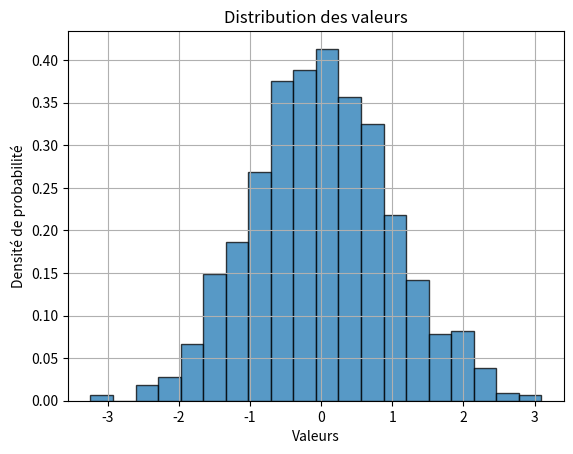

Python code for this plot: (Note: this script raises an exception after producing the figure.)
from typing import Optional
import numpy as np
import time
import matplotlib.pyplot as plt

DISTANT_COEFF = 300

def growth_rate(genes, adaptation, condition):
    if adaptation is None:
        return 10/(10+DISTANT_COEFF * (np.abs(genes - condition)))
    return max( 10/(10+DISTANT_COEFF * (np.abs(genes - condition))), 10/(10+DISTANT_COEFF * (np.abs(adaptation - condition))))


class EvolutiveCells1D:
    def __init__(self, type:int, first_evolution: Optional[int] = None, conditions = 0):

        self.type = type
        self.short_evolution = None # the first element is the adaptation, the second is the duration
        self.long_evolution = first_evolution
        self.growth_rate = growth_rate(first_evolution,None ,conditions)

    def update_cell(self, conditions, probability_to_evolve: float = 0.1, distance_mult:float = 1.1 ,probability_to_adapt: float = 0.1)->tuple[int,int]:
        best_distance = abs(self.long_evolution-conditions)
        new_evolution = -1
        new_adaptation = -1
        if self.short_evolution != []:
            best_adaptation = min(self.short_evolution, key=lambda x:abs(x[0]-conditions))
            best_distance = min(best_distance, abs(best_adaptation[0]-conditions))
        self.growth_rate = growth_rate(best_distance, self.long_evolution, conditions)
        for evolution in self.short_evolution:
            if evolution[1] == 0:
                self.short_evolution.remove(evolution)
            else:
               evolution[1] -= 1

            distance = abs(evolution[0]-self.long_evolution)
            if np.random.uniform(0,1) < probability_to_evolve/(distance_mult**distance):
                self.long_evolution = evolution[0]
                new_evolution = evolution[0]

        if np.random.uniform(0,1) < probability_to_adapt and self.long_evolution != conditions:
                if self.long_evolution < conditions:
                    new_adaptation = np.random.randint(self.long_evolution,conditions+1)
                    self.short_evolution.append([new_adaptation, 5])
                else:
                    new_adaptation = np.random.randint(conditions,self.long_evolution+1)
                    self.short_evolution.append([new_adaptation, 5])
        return new_evolution, new_adaptation
    
    def copy(self, conditions):
        new_cell = EvolutiveCells1D(self.type,conditions)
        new_cell.short_evolution = self.short_evolution
        new_cell.long_evolution = self.long_evolution
        return new_cell




def gillespie_algorithm(initial_evolutions, total_time, condition_profile, n_plot = 10, evolutions_probability = 0.1, adaptation_probability = 0.1, evol_probability_without_adaptation = 0.1, probability_to_loose_adaptation = 1/5, death_rate = 0.5) -> tuple[list[int], list[list[int]], list[list[float]], list[float]]:
    populations = [len(initial_evolutions)]
    time = 0
    timesteps = [time]
    #population_history = [populations.copy()]
    change_time, condition = condition_profile.pop(0)
    time_between_plot = total_time/n_plot
    time_next_plot = time_between_plot
    current_evolutions = initial_evolutions
    # Nombre de bins pour l'histogramme
    num_bins = 20

    # Tracer l'histogramme
    plt.hist(current_evolutions, bins=num_bins, density=True, alpha=0.75, edgecolor='black')

    # Ajouter des étiquettes et un titre
    plt.xlabel('Valeurs')
    plt.ylabel('Densité de probabilité')
    plt.title('Distribution des valeurs')

    # Afficher la grille
    plt.grid(True)

    # Afficher le graphique
    plt.show()
    cell_batch = [EvolutiveCells1D(evolution, condition) for evolution in initial_evolutions]
    current_rates = [cell.growth_rate for cell in cell_batch]
    current_rates.insert(0,death_rate)

    while time < total_time:
        if time > change_time and condition_profile:
            change_time, condition = condition_profile.pop(0)
            current_rates = [growth_rate(cell.long_evolution, cell.short_evolution, condition) for cell in cell_batch]
            current_rates.insert(0,death_rate)

        total_rate = np.sum(current_rates)
        if total_rate == 0:
            print("extinction")
            break

        dt = np.random.exponential(1 / total_rate)
        time += dt

        probabilities = current_rates / total_rate
        event = np.random.choice(len(current_rates), p=probabilities)
        if event == 0: #death
            dead_cell = np.random.choice(len(cell_batch))
            cell_batch.pop(dead_cell)
            current_rates.pop(dead_cell+1)
            current_evolutions.pop(dead_cell)


        else :
            new_cell = cell_batch[event-1].copy(condition)
            cell_batch.append( new_cell)


            timesteps.append(time)
            change_probabilities = np.random.uniform(0,1,4)

            if change_probabilities[0] < evol_probability_without_adaptation:
                cell_batch[-1].long_evolution = np.random.normal(cell_batch[-1].long_evolution, 0.05)

            if change_probabilities[1] < adaptation_probability:
                cell_batch[-1].short_evolution = np.random.normal(cell_batch[-1].long_evolution, 0.05)

            if change_probabilities[2] < probability_to_loose_adaptation:
                cell_batch[-1].short_evolution = None

            if change_probabilities[3] < evolutions_probability and cell_batch[-1].short_evolution != None:
                cell_batch[-1].long_evolution = np.random.normal(cell_batch[-1].short_evolution, 0.05)

            np.append(current_evolutions, cell_batch[-1].long_evolution)
            current_rates.append(growth_rate(cell_batch[-1].long_evolution, cell_batch[-1].short_evolution, condition))

        if time > time_next_plot:
            # Tracer l'histogramme
            plt.hist(current_evolutions, bins=num_bins, density=True, alpha=0.75, edgecolor='black')

            # Ajouter des étiquettes et un titre
            plt.xlabel('Valeurs')
            plt.ylabel('Densité de probabilité')
            plt.title('Distribution des valeurs au temps ' + str(time) + 's' + "population : " + str(len(cell_batch)))

            # Afficher la grille
            plt.grid(True)

            # Afficher le graphique
            plt.show()
            time_next_plot += time_between_plot



    #return timesteps, population_history, proportions_history, current_evolutions

# Example usage

condition_profile = [(0,0)]
population = 1000
adaptation_probability = 0.1
evolution_probability = 0.05
evolution_without_adaptation_probability = 1e-4
mean_time_to_loose_adaptation = 5
probability_to_loose_adaptation = 1/mean_time_to_loose_adaptation
initial_evolutions = np.random.normal(0,1, population)
total_time = 100
#np.random.seed(0)
start = time.time()
gillespie_algorithm( initial_evolutions,  total_time, condition_profile, evolutions_probability = evolution_probability, adaptation_probability = adaptation_probability, evol_probability_without_adaptation = evolution_without_adaptation_probability, probability_to_loose_adaptation = probability_to_loose_adaptation)
stop = time.time()
"""
print(f"Execution time: {stop - start}s")
print(f"variant number : {len(current_evolutions)}")
print(current_evolutions)
print(proportions_history[-1])
best_gene = np.argmin(abs(current_evolutions - 0.5))
print("Rank and value of the best gene :" , best_gene, current_evolutions[best_gene])
print("Proportion of this gene :",proportions_history[-1][best_gene])
# Plot the results
import matplotlib.pyplot as plt
plt.figure()
plt.plot(timesteps, population_history)
plt.xlabel('Time')
plt.ylabel('Population')
plt.legend([f'Population {i}' for i in range(len(proportions_history[0]))])

plt.figure()
plt.plot(timesteps, proportions_history)
plt.xlabel('Time')
plt.ylabel('Proportion')
plt.legend([f'Population {i}' for i in range(len(proportions_history[0]))])



plt.show()
"""